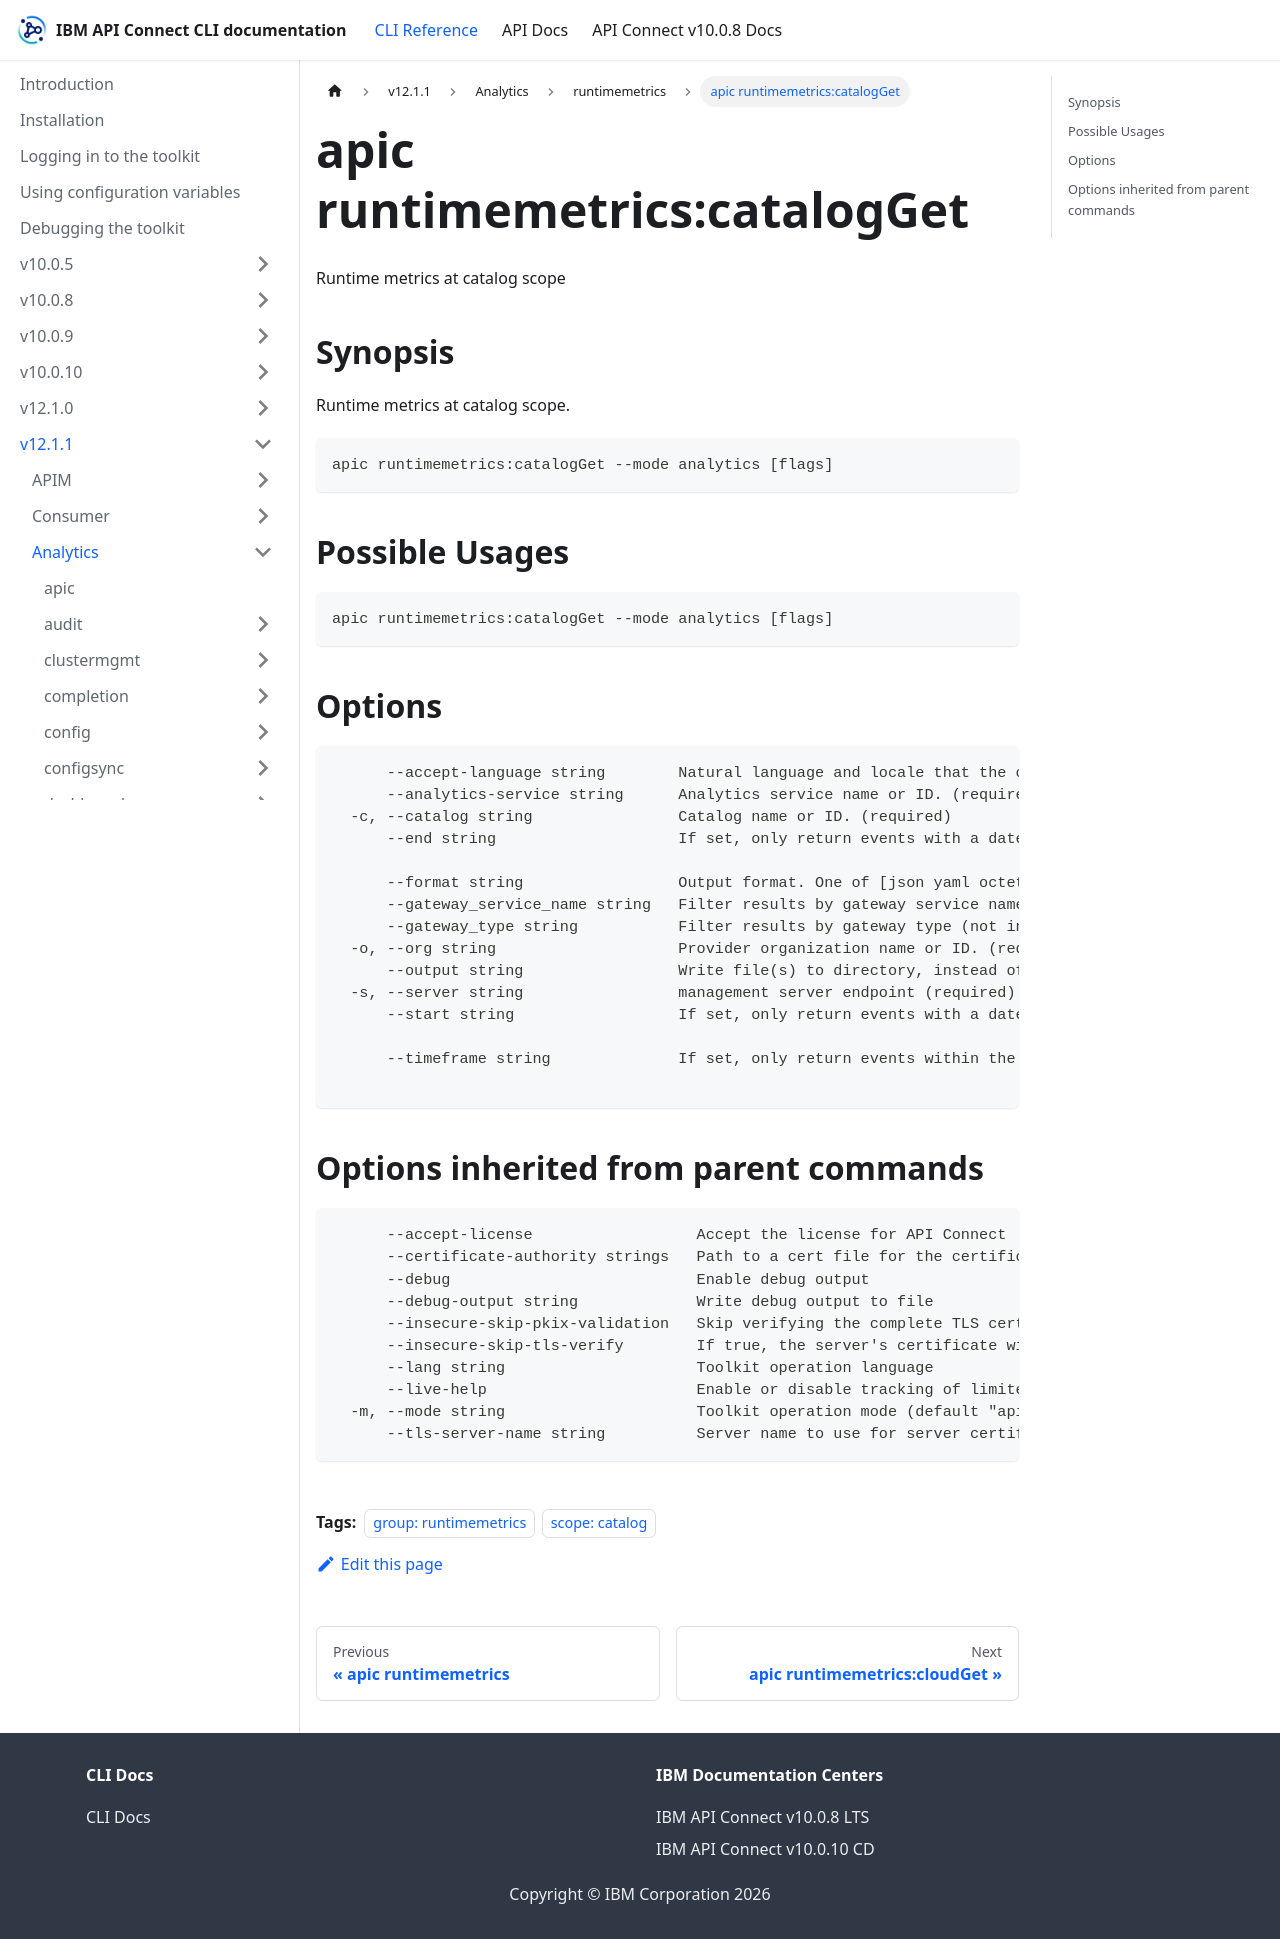

repository: ibm-apiconnect/clidocs · page: docs/v1211/analytics/runtimemetrics/apic_runtimemetrics_catalogGet.html · generator: docusaurus

---
tags:
- "group: runtimemetrics"
- "scope: catalog"
---
# apic runtimemetrics:catalogGet

Runtime metrics at catalog scope

## Synopsis

Runtime metrics at catalog scope.

```
apic runtimemetrics:catalogGet --mode analytics [flags]
```

## Possible Usages

```
apic runtimemetrics:catalogGet --mode analytics [flags]
```

## Options

```
      --accept-language string        Natural language and locale that the client prefers.
      --analytics-service string      Analytics service name or ID. (required)
  -c, --catalog string                Catalog name or ID. (required)
      --end string                    If set, only return events with a datetime equal or older than this. The value must follow the date-time notation as defined by RFC 3339, section 5.6, for example, 2017-07-21T17:32:28Z. See https://datatracker.ietf.org/doc/html/rfc3339#section-5.6.
                                      
      --format string                 Output format. One of [json yaml octet-stream go-template=... go-template-file=...], defaults to yaml.
      --gateway_service_name string   Filter results by gateway service name (only included for apigw services).
      --gateway_type string           Filter results by gateway type (not included for v5c services).
  -o, --org string                    Provider organization name or ID. (required)
      --output string                 Write file(s) to directory, instead of STDOUT (default "-")
  -s, --server string                 management server endpoint (required)
      --start string                  If set, only return events with a datetime equal to or newer than this. The value must follow the date-time notation as defined by RFC 3339, section 5.6, for example, 2017-07-21T17:32:28Z. See https://datatracker.ietf.org/doc/html/rfc3339#section-5.6.
                                      
      --timeframe string              If set, only return events within the indicated timeframe. This parameter will be ignored if either start or end have been specified.
                                      
```

## Options inherited from parent commands

```
      --accept-license                  Accept the license for API Connect
      --certificate-authority strings   Path to a cert file for the certificate authority
      --debug                           Enable debug output
      --debug-output string             Write debug output to file
      --insecure-skip-pkix-validation   Skip verifying the complete TLS certificate chain (insecure)
      --insecure-skip-tls-verify        If true, the server's certificate will not be checked for validity. This will make your HTTPS connections insecure
      --lang string                     Toolkit operation language
      --live-help                       Enable or disable tracking of limited usage information
  -m, --mode string                     Toolkit operation mode (default "apim")
      --tls-server-name string          Server name to use for server certificate validation. If it is not provided, the hostname used to contact the server is used
```
